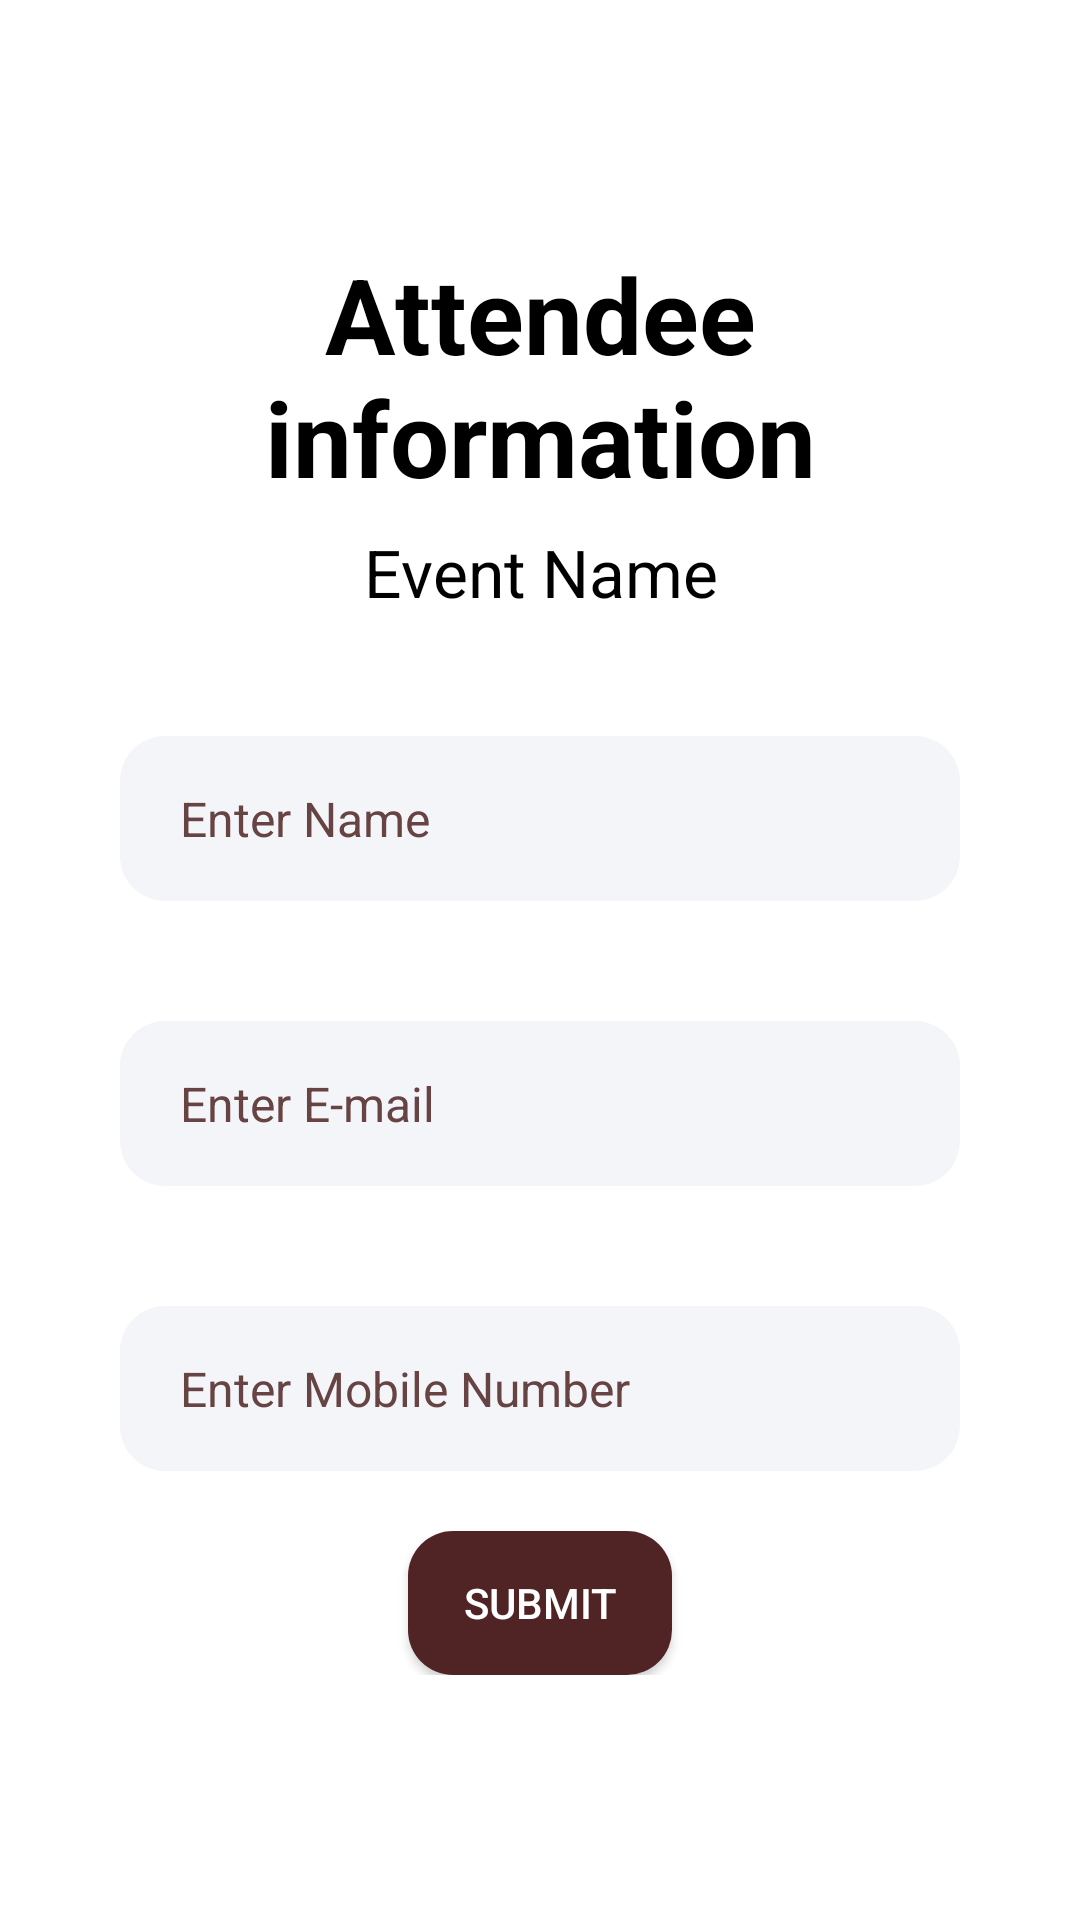

This screen was rendered from an Android layout file. Write that file and the resources it references.
<!-- AndroidManifest.xml: activity theme Theme.AppCompat.DayNight.DarkActionBar -->
<!-- res/layout/activity_event_registration.xml -->
<?xml version="1.0" encoding="utf-8"?>
<RelativeLayout xmlns:android="http://schemas.android.com/apk/res/android"
    xmlns:app="http://schemas.android.com/apk/res-auto"
    xmlns:tools="http://schemas.android.com/tools"
    android:layout_width="match_parent"
    android:layout_height="match_parent"
    tools:context=".EventRegistrationActivity"
    android:gravity="center"
    android:background="@color/white"
    >
    <LinearLayout
        android:layout_width="match_parent"
        android:layout_height="wrap_content"
        android:orientation="vertical"
        android:gravity="center"
        android:padding="20dp"
        >
        <TextView
            android:layout_width="match_parent"
            android:layout_height="wrap_content"
            android:text="Attendee information"
            android:textAlignment="center"
            android:textSize="35sp"
            android:textColor="@color/black"
            android:textStyle="bold"
            />
        <TextView
            android:id="@+id/attendee_event_name"
            android:layout_width="match_parent"
            android:layout_height="wrap_content"
            android:layout_marginTop="7dp"
            android:textSize="22sp"
            android:text="Event Name"
            android:gravity="center"
            android:textColor="@color/black"
            />

        <EditText
            android:id="@+id/attendee_name"
            android:layout_width="match_parent"
            android:layout_height="55dp"
            android:background="@drawable/round_background_dark_blue5_15"
            android:hint="Enter Name"
            android:textColorHint="#674343"
            android:maxLines="1"
            android:textColor="#964B00"
            android:inputType="text"
            android:textSize="16sp"
            android:paddingStart="20dp"
            android:paddingEnd="20dp"
            android:layout_marginStart="20dp"
            android:layout_marginEnd="20dp"
            android:layout_marginTop="40dp"
            />
        <EditText
            android:id="@+id/attendee_email"
            android:layout_width="match_parent"
            android:layout_height="55dp"
            android:background="@drawable/round_background_dark_blue5_15"
            android:hint="Enter E-mail"
            android:textColorHint="#674343"
            android:maxLines="1"
            android:textColor="#964B00"
            android:inputType="text"
            android:textSize="16sp"
            android:paddingStart="20dp"
            android:paddingEnd="20dp"
            android:layout_marginStart="20dp"
            android:layout_marginEnd="20dp"
            android:layout_marginTop="40dp"
            />
        <EditText
            android:id="@+id/attendee_number"
            android:layout_width="match_parent"
            android:layout_height="55dp"
            android:background="@drawable/round_background_dark_blue5_15"
            android:hint="Enter Mobile Number"
            android:textColorHint="#674343"
            android:maxLines="1"
            android:textColor="#964B00"
            android:inputType="text"
            android:textSize="16sp"
            android:paddingStart="20dp"
            android:paddingEnd="20dp"
            android:layout_marginStart="20dp"
            android:layout_marginEnd="20dp"
            android:layout_marginTop="40dp"
            />
        <Button
            android:id="@+id/attendee_submit"
            android:layout_width="wrap_content"
            android:layout_height="wrap_content"
            android:layout_marginTop="20dp"
            android:text="Submit"
            android:textAllCaps="true"
            android:textColor="@color/white"
            android:background="@drawable/submit_btn_bg"
            />

    </LinearLayout>

</RelativeLayout>
<!-- resources referenced by this layout -->
<resources>
  <color name="black">#FF000000</color>
  <color name="white">#FFFFFFFF</color>
  <!-- drawable round_background_dark_blue5_15 (drawable) -->
  <?xml version="1.0" encoding="utf-8"?>
  <shape xmlns:android="http://schemas.android.com/apk/res/android"
      android:shape="rectangle">
      <solid
          android:color="#0d174188"/>
      <corners
          android:radius="15dp"/>
  
  </shape>
  <!-- drawable submit_btn_bg (drawable) -->
  <?xml version="1.0" encoding="utf-8"?>
  <shape xmlns:android="http://schemas.android.com/apk/res/android">
      <corners  android:radius="15dp"/>
      <solid android:color="#502424"></solid>
  </shape>
</resources>
